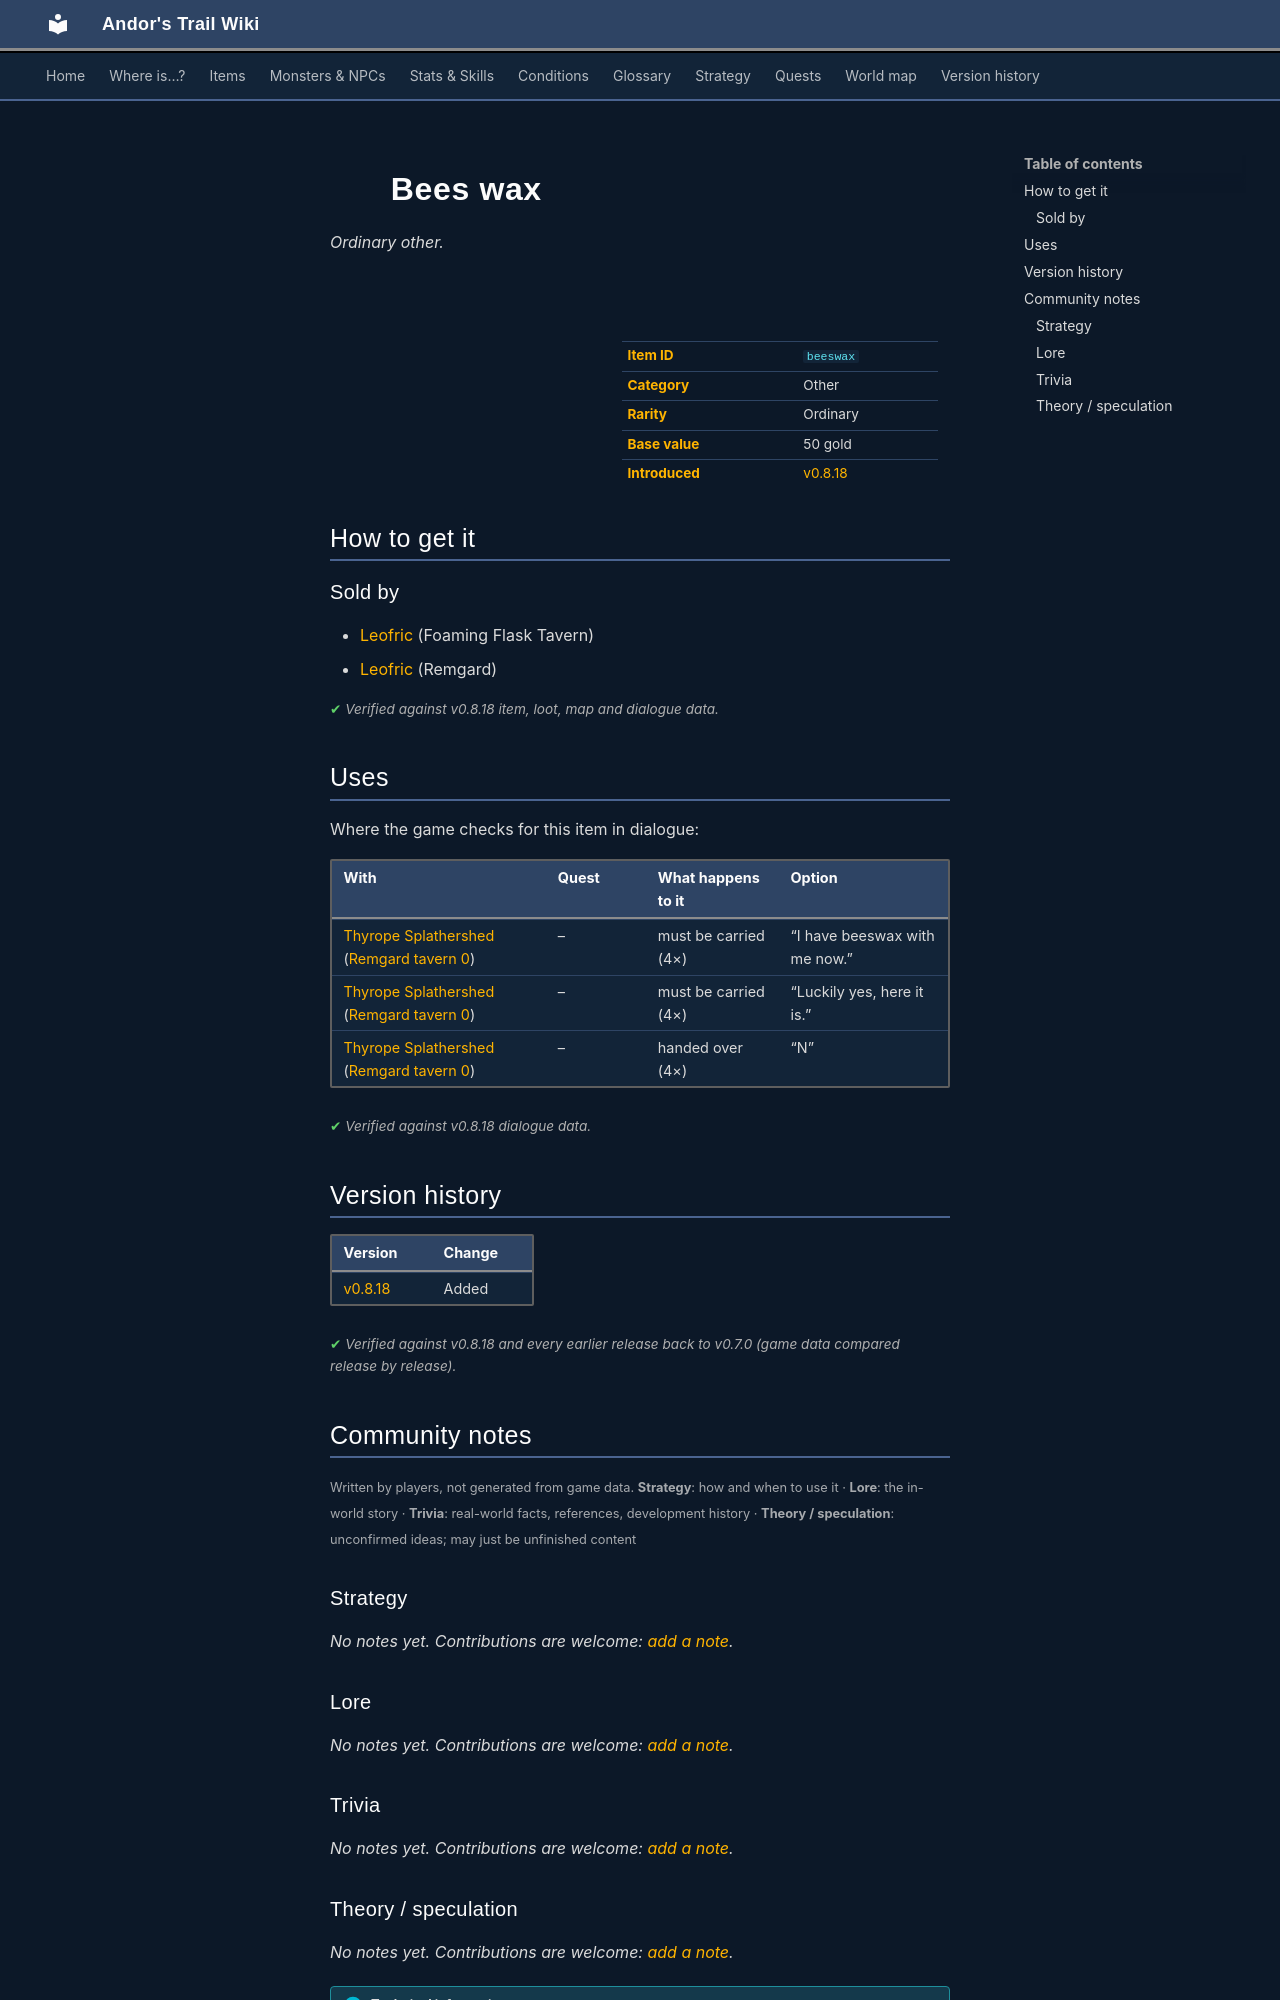

repository: asdfghjkl628/Andor-s-Trail-Wikiiii · page: items/beeswax/index.html · generator: mkdocs

---
description: "Bees wax is a ordinary other in Andor's Trail. How to get it: shops."
---

# ![](../assets/icons/items/items_japozero_339.png){ .sprite } Bees wax

*Ordinary other.*

<div class="infobox" markdown>

<p class="ib-img"><img class="sprite" src="../../assets/icons/items/items_japozero_339.png" alt=""></p>

| | |
|---|---|
| **Item ID** | `beeswax` |
| **Category** | Other |
| **Rarity** | Ordinary |
| **Base value** | 50 gold |
| **Introduced** | [v0.8.18](../versions/0.8.18.md) |

</div>

## How to get it

### Sold by

- [Leofric](../monsters/leofric.md) (Foaming Flask Tavern)
- [Leofric](../monsters/leofric.md#v-leofric_remgard) (Remgard)


<p class="verified">Verified against v0.8.18 item, loot, map and dialogue data.</p>

## Uses

Where the game checks for this item in dialogue:

| With | Quest | What happens to it | Option |
|---|---|---|---|
| [Thyrope Splathershed](../monsters/ll2_mapmaker.md) ([Remgard tavern 0](../maps/remgard_tavern0.md)) | – | must be carried (4×) | “I have beeswax with me now.” |
| [Thyrope Splathershed](../monsters/ll2_mapmaker.md) ([Remgard tavern 0](../maps/remgard_tavern0.md)) | – | must be carried (4×) | “Luckily yes, here it is.” |
| [Thyrope Splathershed](../monsters/ll2_mapmaker.md) ([Remgard tavern 0](../maps/remgard_tavern0.md)) | – | handed over (4×) | “N” |

<p class="verified">Verified against v0.8.18 dialogue data.</p>


## Version history

| Version | Change |
|---|---|
| [v0.8.18](../versions/0.8.18.md) | Added |

<p class="verified">Verified against v0.8.18 and every earlier release back to v0.7.0 (game data compared release by release).</p>


## Community notes

<small>Written by players, not generated from game data. **Strategy**: how and when to use it · **Lore**: the in-world story · **Trivia**: real-world facts, references, development history · **Theory / speculation**: unconfirmed ideas; may just be unfinished content</small>

### Strategy

*No notes yet. Contributions are welcome: [add a note](https://github.com/asdfghjkl628/Andor-s-Trail-Wikiiii/new/main/notes/items?filename=beeswax.md&value=%23%23%20Strategy%0A%0A%3C%21--%20how%20and%20when%20to%20use%20it%20--%3E%0A%0A%23%23%20Lore%0A%0A%3C%21--%20the%20in-world%20story%20--%3E%0A%0A%23%23%20Trivia%0A%0A%3C%21--%20real-world%20facts%2C%20references%2C%20development%20history%20--%3E%0A%0A%23%23%20Theory%20/%20speculation%0A%0A%3C%21--%20unconfirmed%20ideas%3B%20may%20just%20be%20unfinished%20content%20--%3E%0A).*

### Lore

*No notes yet. Contributions are welcome: [add a note](https://github.com/asdfghjkl628/Andor-s-Trail-Wikiiii/new/main/notes/items?filename=beeswax.md&value=%23%23%20Strategy%0A%0A%3C%21--%20how%20and%20when%20to%20use%20it%20--%3E%0A%0A%23%23%20Lore%0A%0A%3C%21--%20the%20in-world%20story%20--%3E%0A%0A%23%23%20Trivia%0A%0A%3C%21--%20real-world%20facts%2C%20references%2C%20development%20history%20--%3E%0A%0A%23%23%20Theory%20/%20speculation%0A%0A%3C%21--%20unconfirmed%20ideas%3B%20may%20just%20be%20unfinished%20content%20--%3E%0A).*

### Trivia

*No notes yet. Contributions are welcome: [add a note](https://github.com/asdfghjkl628/Andor-s-Trail-Wikiiii/new/main/notes/items?filename=beeswax.md&value=%23%23%20Strategy%0A%0A%3C%21--%20how%20and%20when%20to%20use%20it%20--%3E%0A%0A%23%23%20Lore%0A%0A%3C%21--%20the%20in-world%20story%20--%3E%0A%0A%23%23%20Trivia%0A%0A%3C%21--%20real-world%20facts%2C%20references%2C%20development%20history%20--%3E%0A%0A%23%23%20Theory%20/%20speculation%0A%0A%3C%21--%20unconfirmed%20ideas%3B%20may%20just%20be%20unfinished%20content%20--%3E%0A).*
